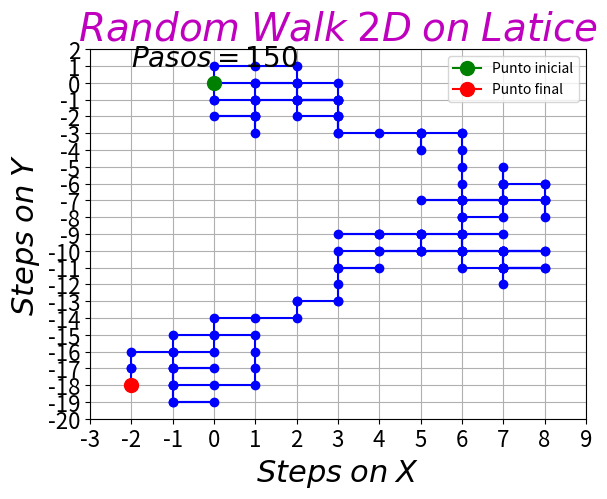

Reproduce this figure in Python.
import numpy as np
import random
import matplotlib.pyplot as plt
from scipy import interpolate
import time
inicio=time.time()

X=[0]
Y=[0]
x=0
y=0
n=150    #numero de pasos

for i in range(n):
    ban=random.random()
    if ban<=0.25:
        x=x+1       #paso derecha 
    elif ban>0.25 and ban<=0.5:
        y=y+1       #paso arriba
    elif ban>0.5 and ban<=0.75:
        x=x-1       #paso izquierda
    else:
        y=y-1       #paso abajo
    
    X.append(x)
    Y.append(y)
    
##----------------------------------------------------
xe=np.arange(min(X)-1,max(X)+2)  
ye=np.arange(min(Y)-1,max(Y)+2)  

plt.plot(X,Y,'b-o')
plt.plot(0.0,0.0,'g-o',markersize=10.0,label='Punto inicial')  
plt.plot(x,y,'r-o',markersize=10.0,label='Punto final')  
plt.xlabel('$Steps\;on\;X$',size=22)
plt.ylabel('$Steps\;on\;Y$',size=22)
plt.legend(loc = 0)
plt.grid(True) #rectangulos grises
plt.text(x=min(X),y=max(Y),s='$Pasos = 150$',fontsize = 20)
plt.title('$\mathit{Random\;Walk\;2D\;on\;Latice}$',color='m',size=28)    
plt.xticks(xe,size=16)
plt.yticks(ye,size=16)
##----------------------------------------------------
#calculo desplazamiento

des=np.sqrt(x*x+y*y)
razon=(np.sqrt(des))/(np.sqrt(n))
print(razon)

fin=time.time()
print('Tiempo de ejecucion: %2.2f segundos' %(fin-inicio))